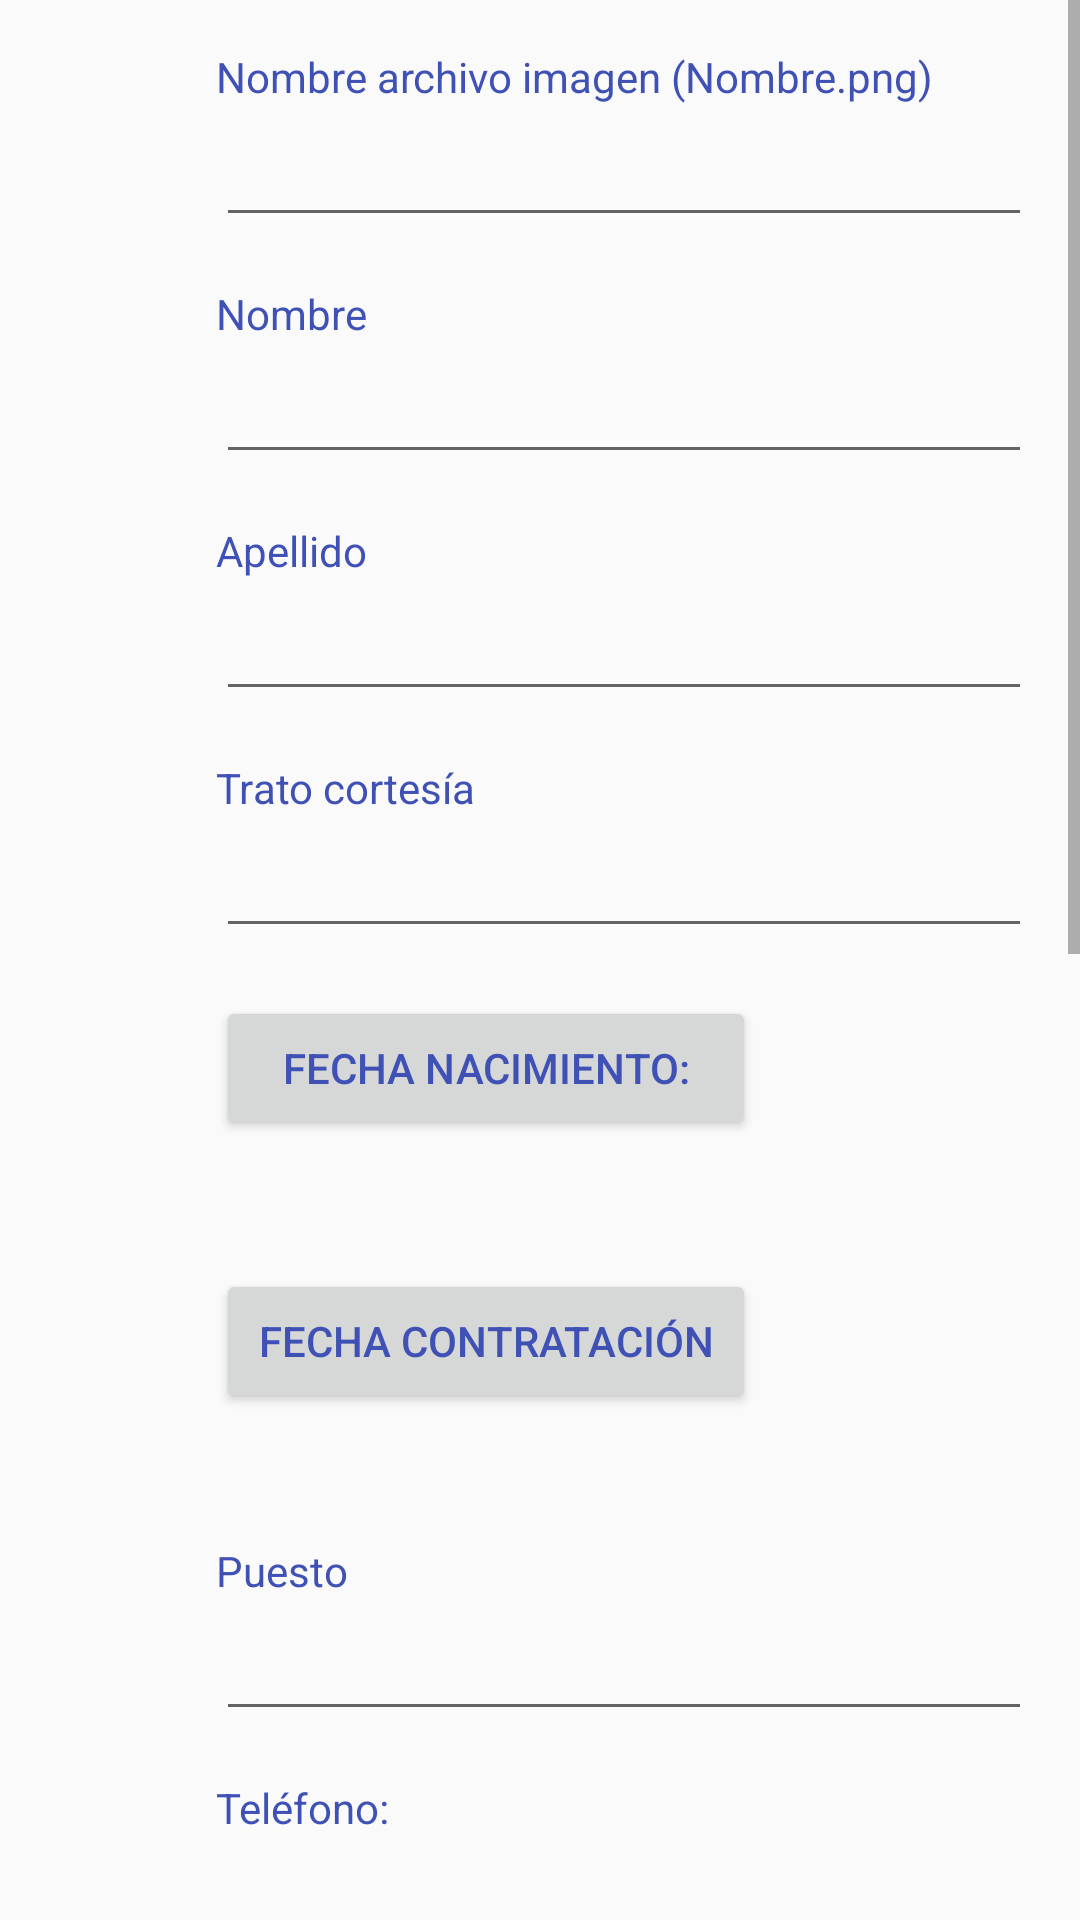

Android layout source for this screen:
<!-- AndroidManifest.xml: application theme AppTheme -->
<!-- res/layout/insertar_empleado.xml -->
<?xml version="1.0" encoding="utf-8"?>
<ScrollView
    xmlns:android="http://schemas.android.com/apk/res/android"
    xmlns:tools="http://schemas.android.com/tools"
    android:layout_width="fill_parent"
    android:layout_height="wrap_content"
    android:scrollbars="vertical">

    <LinearLayout
        xmlns:android="http://schemas.android.com/apk/res/android"
        xmlns:tools="http://schemas.android.com/tools"
        android:layout_width="fill_parent"
        android:layout_height="wrap_content"
        android:layout_marginStart="72dp"
        android:layout_marginEnd="@dimen/activity_horizontal_margin"
        android:orientation="vertical">


        <TextView
            android:layout_width="fill_parent"
            android:layout_height="wrap_content"
            android:layout_marginBottom="8dp"
            android:layout_marginTop="@dimen/activity_vertical_margin"
            android:text="@string/añadirImagen"
            android:textColor="?colorPrimary"
            android:labelFor="@+id/edt_imagen"
            />

        <EditText
            android:id="@+id/edt_imagen"
            android:layout_width="fill_parent"
            android:layout_height="wrap_content"
            android:textAppearance="@style/TextAppearance.AppCompat.Body1"
            android:inputType="text"
            tools:hint="@string/añadirImagen"
            />

        <TextView
            android:layout_width="fill_parent"
            android:layout_height="wrap_content"
            android:layout_marginBottom="8dp"
            android:layout_marginTop="@dimen/activity_vertical_margin"
            android:text="@string/Nombre"
            android:textColor="@color/colorPrimary"
            android:labelFor="@+id/edt_nombre"/>

        <EditText
            android:id="@+id/edt_nombre"
            android:layout_width="fill_parent"
            android:layout_height="wrap_content"
            android:textAppearance="@style/TextAppearance.AppCompat.Body1"
            android:inputType="textPersonName"
            tools:hint="@string/Nombre"
            />

        <TextView
            android:layout_width="fill_parent"
            android:layout_height="wrap_content"
            android:layout_marginBottom="8dp"
            android:layout_marginTop="@dimen/activity_vertical_margin"
            android:text="@string/Apellido"
            android:textColor="@color/colorPrimary"
            android:labelFor="@+id/edt_apellido"/>

        <EditText
            android:id="@+id/edt_apellido"
            android:layout_width="fill_parent"
            android:layout_height="wrap_content"
            android:textAppearance="@style/TextAppearance.AppCompat.Body1"
            android:inputType="textPersonName"
            tools:hint="@string/Apellido"
            />

        <TextView
            android:layout_width="match_parent"
            android:layout_height="wrap_content"
            android:layout_marginBottom="8dp"
            android:layout_marginTop="@dimen/activity_vertical_margin"
            android:text="@string/TratoCortesia"
            android:textColor="@color/colorPrimary"
            android:labelFor="@+id/edt_traCort"/>

        <EditText
            android:id="@+id/edt_traCort"
            android:layout_width="match_parent"
            android:layout_height="wrap_content"
            android:textAppearance="@style/TextAppearance.AppCompat.Body1"
            android:inputType="text"
            tools:hint="Mr.,Ms. o lo que convenga"
            />

        <Button
            android:id="@+id/btn_fechaNacimiento"
            android:layout_width="180dp"
            android:layout_height="wrap_content"
            android:layout_marginBottom="8dp"
            android:layout_marginTop="@dimen/activity_vertical_margin"
            android:text="@string/fechaNacimiento"
            android:textColor="@color/colorPrimary"
          />

        <TextView
            android:id="@+id/tv_fechaNacimiento"
            android:layout_width="match_parent"
            android:layout_height="wrap_content"
            android:textAppearance="@style/TextAppearance.AppCompat.Body1"
            tools:hint="@string/fechaNacimiento"
            />

        <Button
            android:id="@+id/btn_fechaContratacion"
            android:layout_width="180dp"
            android:layout_height="wrap_content"
            android:layout_marginBottom="8dp"
            android:layout_marginTop="@dimen/activity_vertical_margin"
            android:text="@string/fechaContratacion"
            android:textColor="@color/colorPrimary"
           />

        <TextView
            android:id="@+id/tv_fechaContratacion"
            android:layout_width="fill_parent"
            android:layout_height="wrap_content"
            android:textAppearance="@style/TextAppearance.AppCompat.Body1"
            tools:hint="@string/fechaContratacion"
            />

        <TextView
            android:layout_width="fill_parent"
            android:layout_height="wrap_content"
            android:layout_marginBottom="8dp"
            android:layout_marginTop="@dimen/activity_vertical_margin"
            android:text="@string/Puesto"
            android:textColor="@color/colorPrimary"
            android:labelFor="@+id/edt_puesto"/>

        <EditText
            android:id="@+id/edt_puesto"
            android:layout_width="fill_parent"
            android:layout_height="wrap_content"
            android:textAppearance="@style/TextAppearance.AppCompat.Body1"
            android:inputType="text"
            tools:hint="@string/Puesto" />

        <TextView
            android:layout_width="wrap_content"
            android:layout_height="wrap_content"
            android:layout_marginBottom="8dp"
            android:layout_marginTop="@dimen/activity_vertical_margin"
            android:text="@string/Telefono"
            android:textColor="@color/colorPrimary"
            android:labelFor="@+id/edt_telefono"/>

        <EditText
            android:id="@+id/edt_telefono"
            android:layout_width="wrap_content"
            android:layout_height="wrap_content"
            android:textAppearance="@style/TextAppearance.AppCompat.Body1"
            android:inputType="phone"
            tools:hint="@string/Telefono" />

        <TextView
            android:layout_width="wrap_content"
            android:layout_height="wrap_content"
            android:layout_marginBottom="8dp"
            android:layout_marginTop="@dimen/activity_vertical_margin"
            android:text="@string/Extension"
            android:textColor="@color/colorPrimary"
            android:labelFor="@+id/edt_extension"/>

        <EditText
            android:id="@+id/edt_extension"
            android:layout_width="wrap_content"
            android:layout_height="wrap_content"
            android:textAppearance="@style/TextAppearance.AppCompat.Body1"
            android:inputType="phone"
            tools:hint="@string/Extension" />

        <TextView
            android:layout_width="wrap_content"
            android:layout_height="wrap_content"
            android:layout_marginBottom="8dp"
            android:layout_marginTop="@dimen/activity_vertical_margin"
            android:text="@string/Direccion"
            android:textColor="@color/colorPrimary"
            android:labelFor="@+id/edt_direccion"/>

        <EditText
            android:id="@+id/edt_direccion"
            android:layout_width="wrap_content"
            android:layout_height="wrap_content"
            android:textAppearance="@style/TextAppearance.AppCompat.Body1"
            android:inputType="text"
            tools:hint="@string/Direccion" />

        <TextView
            android:layout_width="wrap_content"
            android:layout_height="wrap_content"
            android:layout_marginBottom="8dp"
            android:layout_marginTop="@dimen/activity_vertical_margin"
            android:text="@string/CodPos"
            android:textColor="@color/colorPrimary"
            android:labelFor="@+id/edt_codPostal"/>

        <EditText
            android:id="@+id/edt_codPostal"
            android:layout_width="wrap_content"
            android:layout_height="wrap_content"
            android:textAppearance="@style/TextAppearance.AppCompat.Body1"
            android:inputType="text"
            tools:hint="@string/CodPos" />

        <TextView
            android:layout_width="wrap_content"
            android:layout_height="wrap_content"
            android:layout_marginBottom="8dp"
            android:layout_marginTop="@dimen/activity_vertical_margin"
            android:text="@string/Pais"
            android:textColor="@color/colorPrimary"
            android:labelFor="@+id/edt_pais"/>

        <EditText
            android:id="@+id/edt_pais"
            android:layout_width="wrap_content"
            android:layout_height="wrap_content"
            android:textAppearance="@style/TextAppearance.AppCompat.Body1"
            android:inputType="text"
            tools:hint="@string/Pais" />

        <TextView
            android:layout_width="wrap_content"
            android:layout_height="wrap_content"
            android:layout_marginBottom="8dp"
            android:layout_marginTop="@dimen/activity_vertical_margin"
            android:text="@string/Ciudad"
            android:textColor="@color/colorPrimary"
            android:labelFor="@+id/edt_ciudad"/>

        <EditText
            android:id="@+id/edt_ciudad"
            android:layout_width="wrap_content"
            android:layout_height="wrap_content"
            android:textAppearance="@style/TextAppearance.AppCompat.Body1"
            android:inputType="text"
            tools:hint="@string/Ciudad" />

        <TextView
            android:layout_width="wrap_content"
            android:layout_height="wrap_content"
            android:layout_marginBottom="8dp"
            android:layout_marginTop="@dimen/activity_vertical_margin"
            android:text="@string/Region"
            android:textColor="@color/colorPrimary"
            android:labelFor="@+id/edt_region"/>

        <EditText
            android:id="@+id/edt_region"
            android:layout_width="wrap_content"
            android:layout_height="wrap_content"
            android:textAppearance="@style/TextAppearance.AppCompat.Body1"
            android:inputType="text"
            tools:hint="@string/Region" />


        <TextView
            android:layout_width="wrap_content"
            android:layout_height="wrap_content"
            android:layout_marginBottom="8dp"
            android:layout_marginTop="@dimen/activity_vertical_margin"
            android:text="@string/reportar"
            android:textColor="@color/colorPrimary"
            android:labelFor="@+id/edt_reportar"/>

        <EditText
            android:id="@+id/edt_reportar"
            android:layout_width="wrap_content"
            android:layout_height="wrap_content"
            android:textAppearance="@style/TextAppearance.AppCompat.Body1"
            android:inputType="number"
            tools:hint="@string/reportar" />

        <TextView
            android:layout_width="wrap_content"
            android:layout_height="wrap_content"
            android:layout_marginBottom="8dp"
            android:layout_marginTop="@dimen/activity_vertical_margin"
            android:text="@string/Notas"
            android:textColor="@color/colorPrimary"
            tools:ignore="HardcodedText"
            android:labelFor="@+id/edt_notas"/>

        <EditText
            android:id="@+id/edt_notas"
            android:layout_width="wrap_content"
            android:layout_height="wrap_content"
            android:textAppearance="@style/TextAppearance.AppCompat.Body1"
            android:inputType="text"
            tools:hint="@string/large_text" />

    </LinearLayout>
</ScrollView>
<!-- resources referenced by this layout -->
<resources>
  <color name="colorPrimary">#3F51B5</color>
  <dimen name="activity_horizontal_margin">16dp</dimen>
  <dimen name="activity_vertical_margin">16dp</dimen>
  <string name="Apellido">Apellido</string>
  <string name="Ciudad">Ciudad:</string>
  <string name="CodPos">Código Postal:</string>
  <string name="Direccion">Dirección:</string>
  <string name="Extension">Extensión:</string>
  <string name="Nombre">Nombre</string>
  <string name="Notas">Notas</string>
  <string name="Pais">Pais:</string>
  <string name="Puesto">Puesto</string>
  <string name="Region">Region:</string>
  <string name="Telefono">Teléfono:</string>
  <string name="TratoCortesia">Trato cortesía</string>
  <string name="fechaContratacion">Fecha Contratación</string>
  <string name="fechaNacimiento">Fecha nacimiento:</string>
  <string name="large_text">
          "Material is the metaphor.\n\n"
  
          "A material metaphor is the unifying theory of a rationalized space and a system of motion."
          "The material is grounded in tactile reality, inspired by the study of paper and ink, yet "
          "technologically advanced and open to imagination and magic.\n"
          "Surfaces and edges of the material provide visual cues that are grounded in reality. The "
          "use of familiar tactile attributes helps users quickly understand affordances. Yet the "
          "flexibility of the material creates new affordances that supercede those in the physical "
          "world, without breaking the rules of physics.\n"
          "The fundamentals of light, surface, and movement are key to conveying how objects move, "
          "interact, and exist in space and in relation to each other. Realistic lighting shows "
          "seams, divides space, and indicates moving parts.\n\n"
  
          "Bold, graphic, intentional.\n\n"
  
          "The foundational elements of print based design typography, grids, space, scale, color, "
          "and use of imagery guide visual treatments. These elements do far more than please the "
          "eye. They create hierarchy, meaning, and focus. Deliberate color choices, edge to edge "
          "imagery, large scale typography, and intentional white space create a bold and graphic "
          "interface that immerse the user in the experience.\n"
          "An emphasis on user actions makes core functionality immediately apparent and provides "
          "waypoints for the user.\n\n"
  
          "Motion provides meaning.\n\n"
  </string>
  <string name="reportar">Reporta A:</string>
  <style name="AppTheme" parent="Theme.AppCompat.Light.DarkActionBar">
          
          <item name="colorPrimary">@color/colorPrimary</item>
          <item name="colorPrimaryDark">@color/colorPrimaryDark</item>
          <item name="colorAccent">@color/colorAccent</item>
      </style>
  <color name="colorPrimaryDark">#303F9F</color>
  <color name="colorAccent">#FF4081</color>
</resources>
